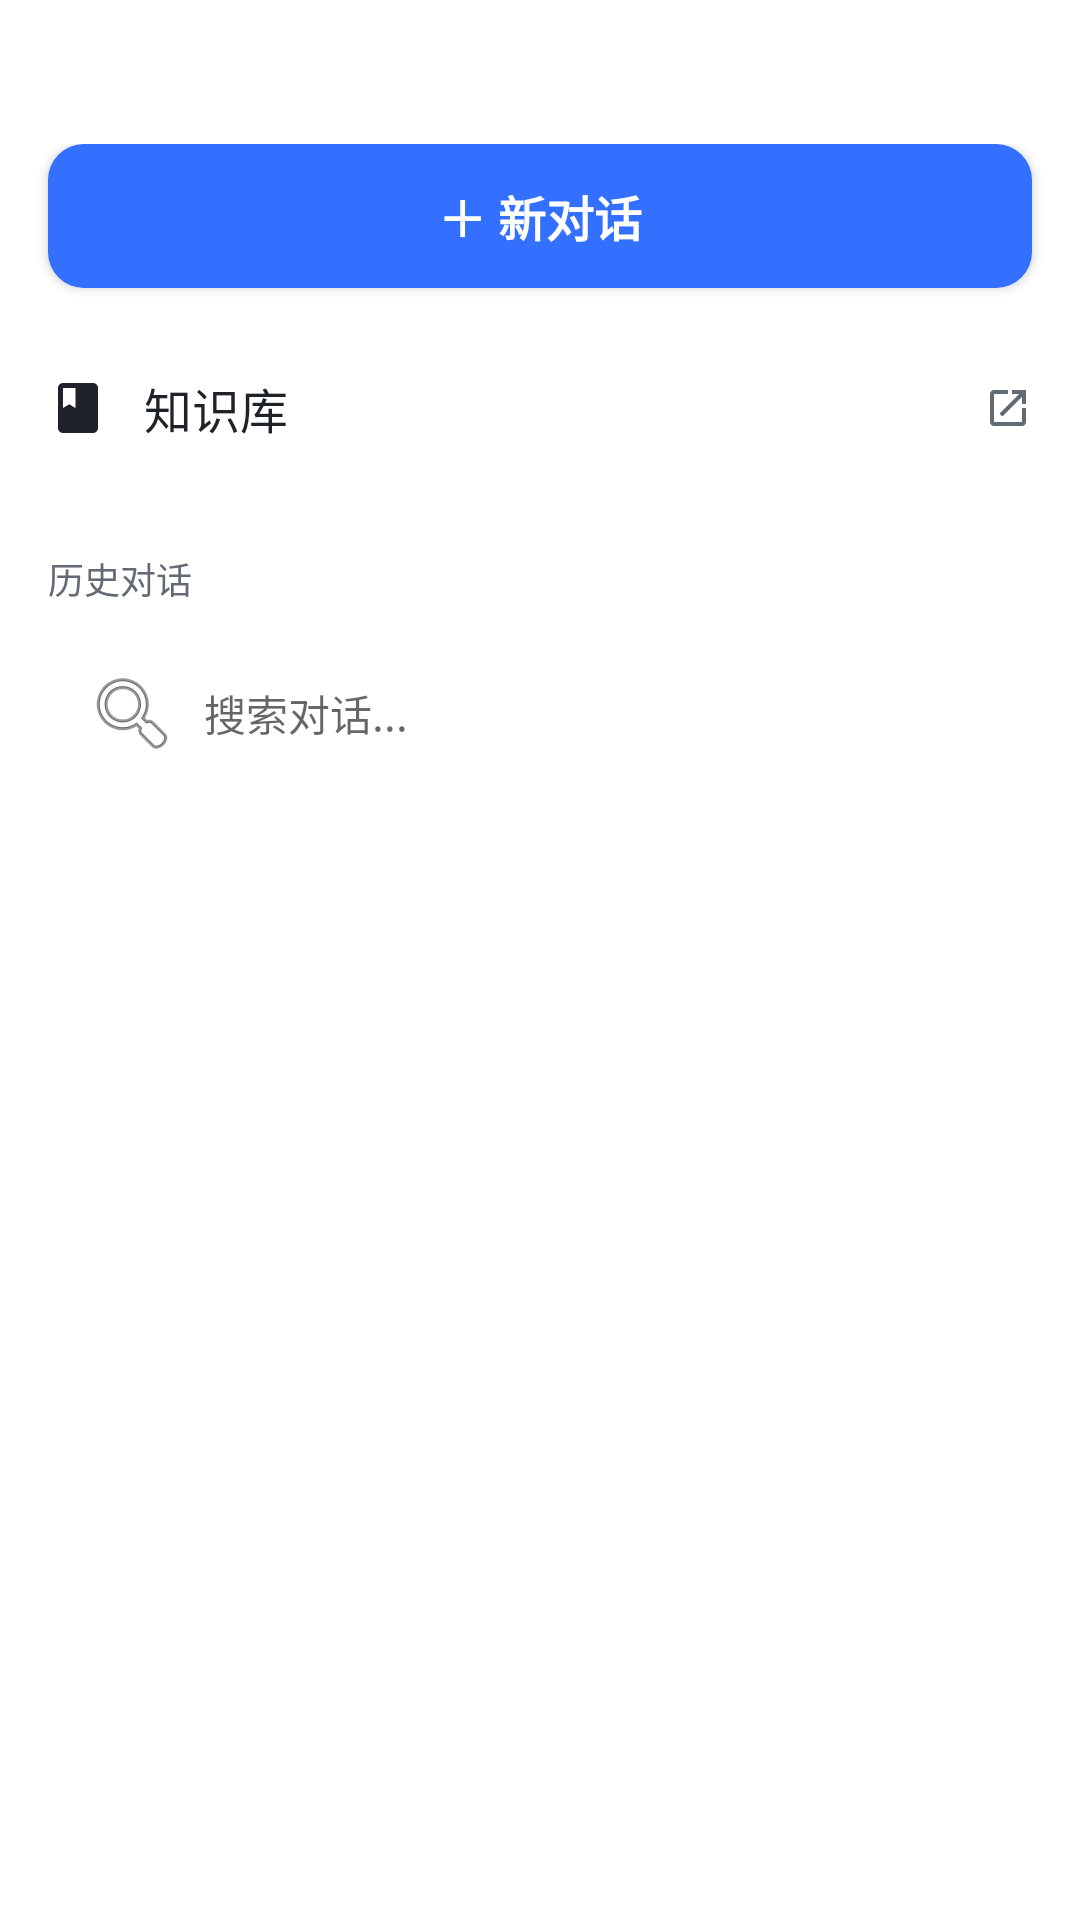

Layout XML and referenced resources for this Android screen:
<!-- AndroidManifest.xml: application theme Theme.FeishuQA -->
<!-- res/layout/layout_drawer.xml -->
<?xml version="1.0" encoding="utf-8"?>
<LinearLayout xmlns:android="http://schemas.android.com/apk/res/android"
    xmlns:app="http://schemas.android.com/apk/res-auto"
    android:layout_width="300dp"
    android:layout_height="match_parent"
    android:orientation="vertical"
    android:background="#FFFFFF"
    android:fitsSystemWindows="true"
    android:paddingTop="48dp">

    
    <Button
        android:id="@+id/btn_new_conversation"
        android:layout_width="match_parent"
        android:layout_height="48dp"
        android:layout_marginHorizontal="16dp"
        android:background="@drawable/bg_button_primary"
        android:text="＋ 新对话"
        android:textColor="#FFFFFF"
        android:textSize="16sp"
        android:textStyle="bold" />

    <Space
        android:layout_width="match_parent"
        android:layout_height="16dp" />

    
    <LinearLayout
        android:id="@+id/layout_knowledge_base"
        android:layout_width="match_parent"
        android:layout_height="48dp"
        android:orientation="horizontal"
        android:gravity="center_vertical"
        android:paddingHorizontal="16dp"
        android:clickable="true"
        android:focusable="true"
        android:background="?attr/selectableItemBackground">

        <ImageView
            android:layout_width="20dp"
            android:layout_height="20dp"
            android:src="@drawable/ic_book"
            android:contentDescription="知识库" />

        <TextView
            android:layout_width="0dp"
            android:layout_height="wrap_content"
            android:layout_weight="1"
            android:layout_marginStart="12dp"
            android:text="知识库"
            android:textColor="#1F2329"
            android:textSize="16sp" />

        <ImageView
            android:layout_width="16dp"
            android:layout_height="16dp"
            android:src="@drawable/ic_open_in_new"
            android:contentDescription="打开" />

    </LinearLayout>

    <Space
        android:layout_width="match_parent"
        android:layout_height="24dp" />

    
    <TextView
        android:layout_width="wrap_content"
        android:layout_height="wrap_content"
        android:layout_marginHorizontal="16dp"
        android:text="历史对话"
        android:textColor="#646A73"
        android:textSize="12sp" />

    <Space
        android:layout_width="match_parent"
        android:layout_height="8dp" />

    
    <EditText
        android:id="@+id/et_search_history"
        android:layout_width="match_parent"
        android:layout_height="wrap_content"
        android:layout_marginHorizontal="16dp"
        android:hint="搜索对话..."
        android:background="@drawable/bg_search_box"
        android:padding="12dp"
        android:singleLine="true"
        android:textSize="14sp"
        android:drawableStart="@android:drawable/ic_menu_search"
        android:drawablePadding="8dp" />

    <Space
        android:layout_width="match_parent"
        android:layout_height="8dp" />

    
    <androidx.recyclerview.widget.RecyclerView
        android:id="@+id/rv_history"
        android:layout_width="match_parent"
        android:layout_height="0dp"
        android:layout_weight="1"
        android:clipToPadding="false"
        android:paddingVertical="8dp" />

    
    <LinearLayout
        android:id="@+id/layout_empty_state"
        android:layout_width="match_parent"
        android:layout_height="0dp"
        android:layout_weight="1"
        android:orientation="vertical"
        android:gravity="center"
        android:visibility="gone">

        <ImageView
            android:layout_width="48dp"
            android:layout_height="48dp"
            android:src="@drawable/ic_history"
            android:contentDescription="无历史" />

        <Space
            android:layout_width="match_parent"
            android:layout_height="12dp" />

        <TextView
            android:layout_width="wrap_content"
            android:layout_height="wrap_content"
            android:text="暂无历史对话"
            android:textColor="#646A73"
            android:textSize="14sp" />

    </LinearLayout>

</LinearLayout>
<!-- resources referenced by this layout -->
<resources>
  <!-- drawable bg_button_primary (drawable) -->
  <?xml version="1.0" encoding="utf-8"?>
  <shape xmlns:android="http://schemas.android.com/apk/res/android"
      android:shape="rectangle">
      <solid android:color="#3370FF" />
      <corners android:radius="12dp" />
  </shape>
  <!-- drawable ic_book (drawable) -->
  <?xml version="1.0" encoding="utf-8"?>
  <vector xmlns:android="http://schemas.android.com/apk/res/android"
      android:width="24dp"
      android:height="24dp"
      android:viewportWidth="24"
      android:viewportHeight="24">
      <path
          android:fillColor="#1F2329"
          android:pathData="M18,2H6c-1.1,0 -2,0.9 -2,2v16c0,1.1 0.9,2 2,2h12c1.1,0 2,-0.9 2,-2V4c0,-1.1 -0.9,-2 -2,-2zM6,4h5v8l-2.5,-1.5L6,12V4z"/>
  </vector>
  <!-- drawable ic_history (drawable) -->
  <?xml version="1.0" encoding="utf-8"?>
  <vector xmlns:android="http://schemas.android.com/apk/res/android"
      android:width="24dp"
      android:height="24dp"
      android:viewportWidth="24"
      android:viewportHeight="24">
      <path
          android:fillColor="#BBBFC4"
          android:pathData="M13,3c-4.97,0 -9,4.03 -9,9H1l3.89,3.89 0.07,0.14L9,12H6c0,-3.87 3.13,-7 7,-7s7,3.13 7,7 -3.13,7 -7,7c-1.93,0 -3.68,-0.79 -4.94,-2.06l-1.42,1.42C8.27,19.99 10.51,21 13,21c4.97,0 9,-4.03 9,-9s-4.03,-9 -9,-9zm-1,5v5l4.28,2.54 0.72,-1.21 -3.5,-2.08V8H12z"/>
  </vector>
  <!-- drawable ic_open_in_new (drawable) -->
  <?xml version="1.0" encoding="utf-8"?>
  <vector xmlns:android="http://schemas.android.com/apk/res/android"
      android:width="24dp"
      android:height="24dp"
      android:viewportWidth="24"
      android:viewportHeight="24">
      <path
          android:fillColor="#646A73"
          android:pathData="M19,19H5V5h7V3H5c-1.11,0 -2,0.9 -2,2v14c0,1.1 0.89,2 2,2h14c1.1,0 2,-0.9 2,-2v-7h-2v7zM14,3v2h3.59l-9.83,9.83 1.41,1.41L19,6.41V10h2V3h-7z"/>
  </vector>
  <style name="Theme.FeishuQA" parent="Theme.MaterialComponents.Light.NoActionBar">
          
          <item name="colorPrimary">@color/feishu_blue</item>
          <item name="colorPrimaryDark">@color/feishu_blue_dark</item>
          <item name="colorAccent">@color/feishu_blue</item>
  
          
          <item name="android:statusBarColor">@color/white</item>
          <item name="android:windowLightStatusBar">true</item>
  
          
          <item name="android:windowBackground">@color/white</item>
      </style>
  <color name="feishu_blue">#3370FF</color>
  <color name="feishu_blue_dark">#245BDB</color>
  <color name="white">#FFFFFFFF</color>
</resources>
